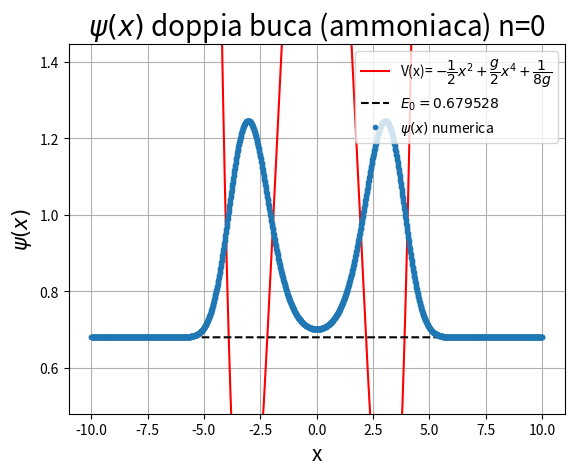

Generate this figure with matplotlib:
import time
import numpy as np
from scipy.sparse import diags
import  matplotlib.pyplot  as  plt

start_time=time.time()

n=2000
xr=10
xl=-10
L=xr-xl
h=(xr-xl)/(n)
tt=np.linspace(0, n, n)
xp=xl+h*tt
g=0.05
def U(x):
    return -1/2 * x**2 + (g/2)*x**4 + 1/(8*g)

P=diags([1, -2, 1], [-1, 0, 1], shape=(n, n)).toarray()
V=diags(U(xp), 0, shape=(n, n)).toarray()
H=-(1/(2*h**2))*P+V

a=(time.time() - start_time)
print("--- %s seconds ---" %a)

aval, avec=np.linalg.eig(H)

b=(time.time() - start_time - a)
print("--- %s seconds ---" % b)

avals=np.sort(aval)
avecs=avec[:,aval.argsort()]
psi=avecs/np.sqrt(h)
##
m=0
plt.figure(1)
plt.title("$\psi(x)$ doppia buca (ammoniaca) n=%d" %m, fontsize=20)
plt.xlabel('x', fontsize=15)
plt.ylabel('$\psi(x)$', fontsize=15)
plt.grid()
plt.ylim(np.min(psi[:,m]+avals[m])-0.2, np.max(psi[:,m]+avals[m])+0.2)

x=np.linspace(xl, xr, n)

plt.errorbar(xp, psi[:,m]+avals[m], fmt='.', label='$\psi(x)$ numerica')
plt.plot(x,U(x), color='red', label='V(x)= $- \dfrac{1}{2} x^2 +  \dfrac{g}{2} x^4 + \dfrac{1}{8g}$')
plt.plot(x,np.ones(len(x))*avals[m], color='black', linestyle='--', label='$E_{%d}=%f$' %(m, avals[m]))
plt.legend(loc='best')


plt.show()
print("--- %s seconds ---" % (time.time() - start_time-b-a))
print(avals[0:m+1])
